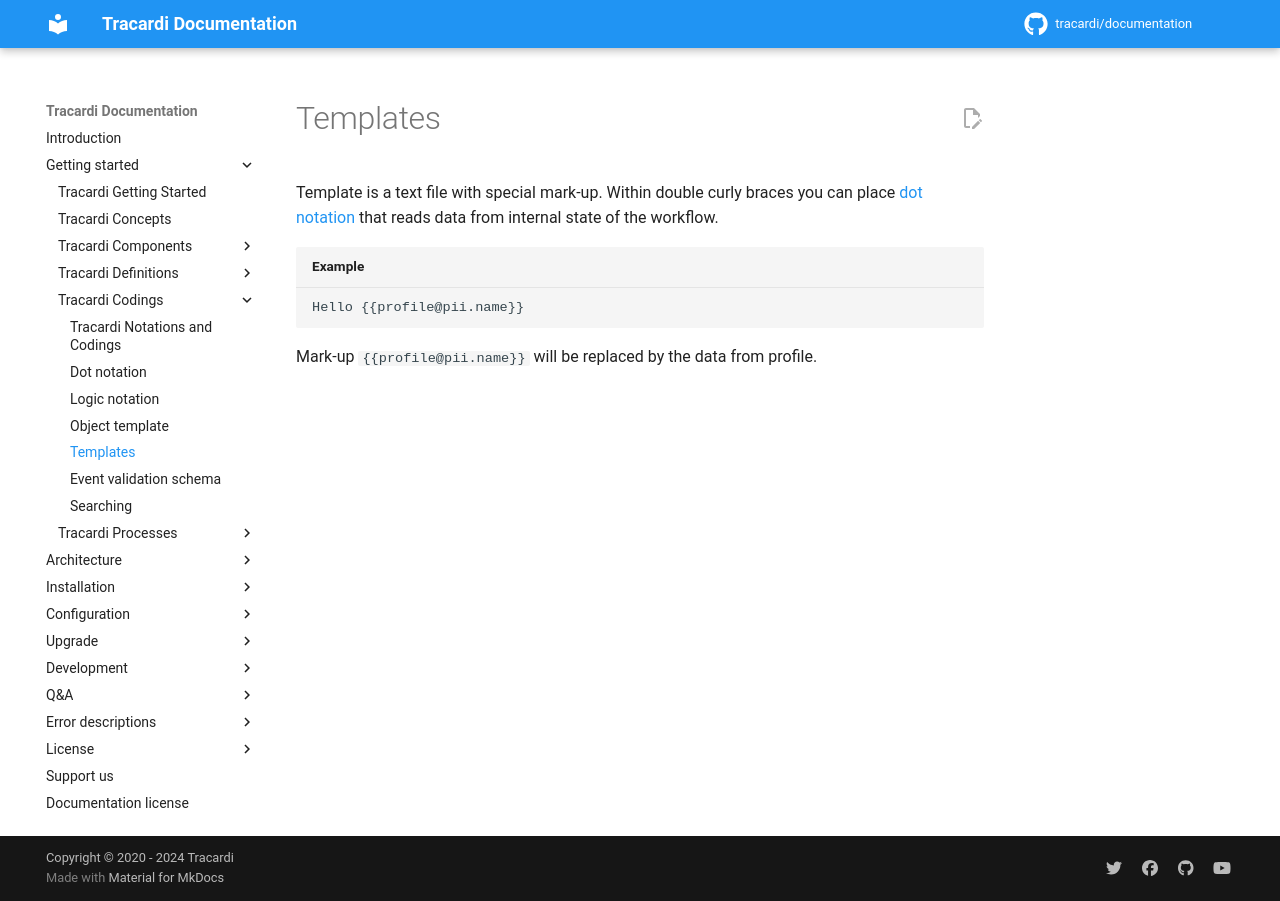

repository: Tracardi/documentation · page: 1.1.x/getting_started/codings/templates/index.html · generator: mkdocs

# Templates

Template is a text file with special mark-up. Within double curly braces you can place [dot notation](dot_notation.md) 
that reads data from internal state of the workflow. 

``` title="Example"
Hello {{profile@pii.name}}
```

Mark-up  `{{profile@pii.name}}` will be replaced by the data from profile.
